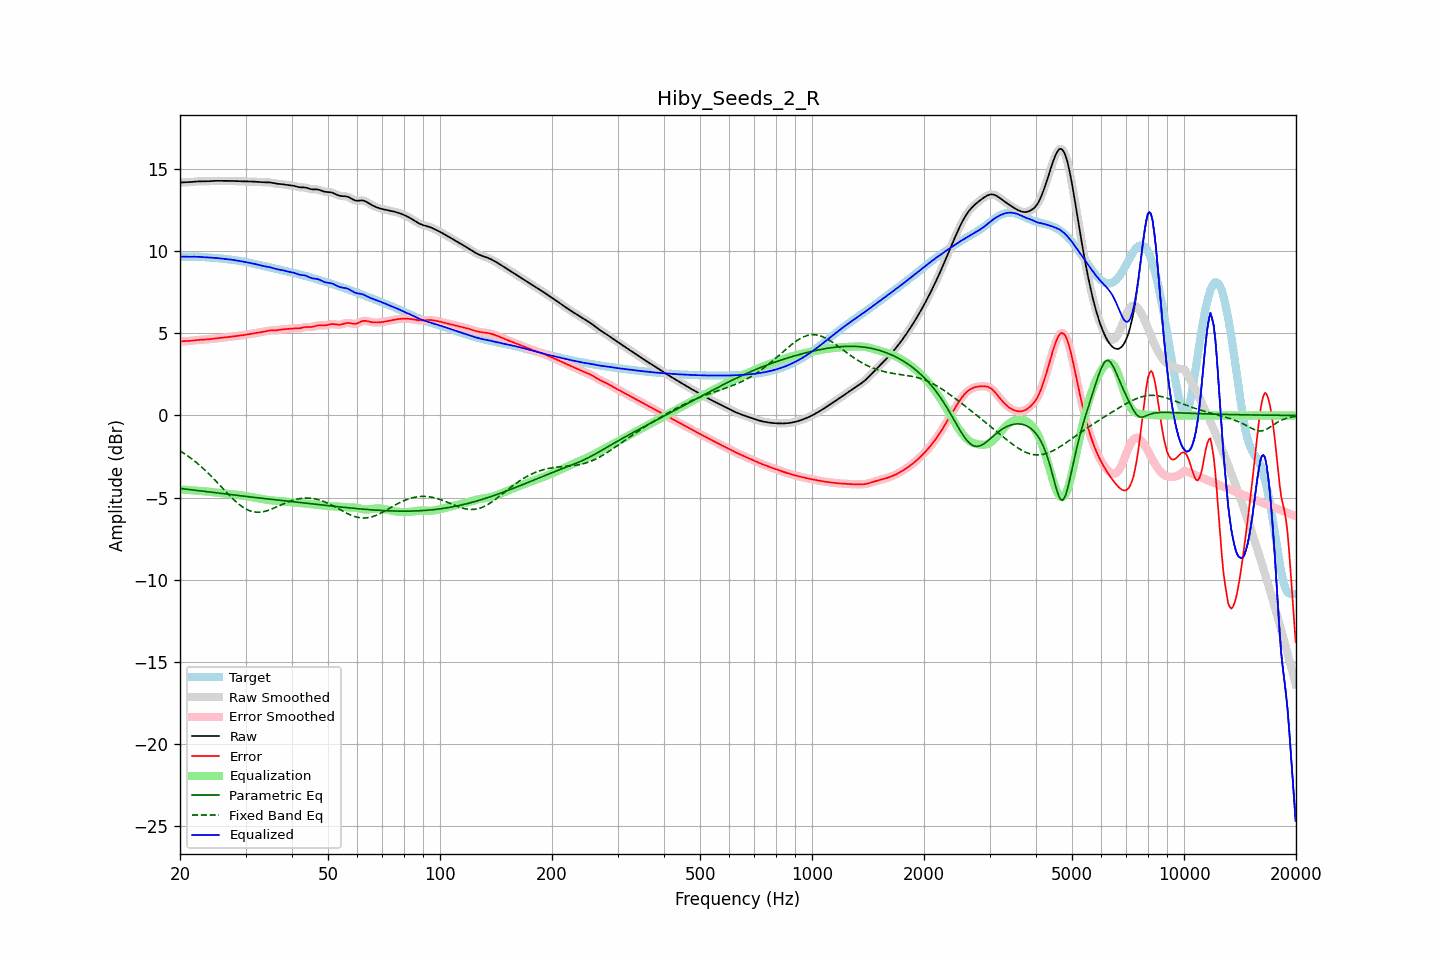

Values plotted in this chart, from the file beside it:
frequency, raw, error, smoothed, error_smoothed, equalization, parametric_eq, fixed_band_eq, equalized_raw, equalized_smoothed, target
20.00, 14.17, 4.51, 14.17, 4.51, -4.50, -4.44, -2.15, 9.66, 9.67, 9.66
20.20, 14.17, 4.51, 14.17, 4.51, -4.51, -4.45, -2.21, 9.66, 9.66, 9.66
20.40, 14.18, 4.52, 14.18, 4.51, -4.51, -4.46, -2.28, 9.66, 9.66, 9.66
20.61, 14.18, 4.52, 14.18, 4.52, -4.52, -4.48, -2.34, 9.66, 9.66, 9.66
20.81, 14.18, 4.52, 14.18, 4.52, -4.53, -4.49, -2.41, 9.66, 9.66, 9.66
21.02, 14.19, 4.53, 14.19, 4.53, -4.53, -4.50, -2.48, 9.65, 9.65, 9.66
21.23, 14.19, 4.53, 14.19, 4.53, -4.54, -4.51, -2.55, 9.65, 9.65, 9.66
21.44, 14.20, 4.54, 14.20, 4.54, -4.55, -4.52, -2.62, 9.66, 9.66, 9.66
21.66, 14.21, 4.56, 14.21, 4.56, -4.56, -4.54, -2.70, 9.66, 9.66, 9.66
21.87, 14.22, 4.57, 14.22, 4.57, -4.57, -4.55, -2.77, 9.66, 9.66, 9.65
22.09, 14.23, 4.58, 14.23, 4.58, -4.58, -4.56, -2.85, 9.65, 9.65, 9.65
22.31, 14.24, 4.59, 14.24, 4.59, -4.59, -4.57, -2.93, 9.65, 9.65, 9.65
22.54, 14.24, 4.60, 14.24, 4.60, -4.59, -4.58, -3.02, 9.65, 9.65, 9.64
22.76, 14.24, 4.60, 14.24, 4.60, -4.60, -4.59, -3.10, 9.64, 9.64, 9.64
22.99, 14.24, 4.61, 14.24, 4.61, -4.61, -4.60, -3.19, 9.63, 9.63, 9.63
23.22, 14.24, 4.61, 14.24, 4.61, -4.61, -4.62, -3.28, 9.63, 9.63, 9.63
23.45, 14.24, 4.62, 14.24, 4.62, -4.62, -4.63, -3.37, 9.62, 9.62, 9.62
23.69, 14.24, 4.63, 14.24, 4.63, -4.63, -4.64, -3.47, 9.61, 9.61, 9.62
23.92, 14.25, 4.64, 14.25, 4.64, -4.64, -4.65, -3.56, 9.61, 9.61, 9.61
24.16, 14.26, 4.65, 14.26, 4.65, -4.65, -4.66, -3.66, 9.60, 9.60, 9.60
24.40, 14.26, 4.67, 14.26, 4.67, -4.66, -4.67, -3.76, 9.60, 9.60, 9.60
24.65, 14.27, 4.68, 14.27, 4.68, -4.68, -4.69, -3.86, 9.59, 9.59, 9.59
24.89, 14.27, 4.69, 14.27, 4.69, -4.69, -4.70, -3.96, 9.58, 9.58, 9.58
25.14, 14.27, 4.70, 14.27, 4.70, -4.70, -4.71, -4.06, 9.57, 9.57, 9.57
25.39, 14.27, 4.71, 14.27, 4.71, -4.71, -4.72, -4.17, 9.56, 9.56, 9.56
25.65, 14.27, 4.72, 14.27, 4.72, -4.72, -4.74, -4.27, 9.55, 9.55, 9.55
25.91, 14.27, 4.73, 14.27, 4.73, -4.73, -4.75, -4.37, 9.54, 9.54, 9.54
26.16, 14.27, 4.74, 14.27, 4.74, -4.74, -4.76, -4.48, 9.53, 9.53, 9.53
26.43, 14.27, 4.74, 14.27, 4.74, -4.75, -4.77, -4.58, 9.52, 9.52, 9.52
26.69, 14.27, 4.76, 14.27, 4.76, -4.76, -4.78, -4.69, 9.51, 9.51, 9.51
26.96, 14.27, 4.77, 14.27, 4.77, -4.77, -4.80, -4.79, 9.50, 9.50, 9.50
27.23, 14.27, 4.78, 14.27, 4.78, -4.78, -4.81, -4.89, 9.49, 9.49, 9.49
27.50, 14.27, 4.79, 14.27, 4.79, -4.79, -4.82, -4.99, 9.48, 9.48, 9.47
27.77, 14.26, 4.80, 14.26, 4.80, -4.80, -4.83, -5.08, 9.46, 9.46, 9.46
28.05, 14.26, 4.81, 14.26, 4.81, -4.81, -4.85, -5.18, 9.45, 9.45, 9.45
28.33, 14.26, 4.82, 14.26, 4.82, -4.82, -4.86, -5.26, 9.43, 9.43, 9.43
28.62, 14.25, 4.83, 14.25, 4.83, -4.84, -4.87, -5.35, 9.41, 9.41, 9.42
28.90, 14.25, 4.85, 14.25, 4.85, -4.85, -4.88, -5.43, 9.40, 9.40, 9.40
29.19, 14.24, 4.86, 14.24, 4.86, -4.86, -4.89, -5.50, 9.38, 9.38, 9.38
29.48, 14.24, 4.88, 14.24, 4.88, -4.88, -4.90, -5.57, 9.36, 9.36, 9.37
29.78, 14.24, 4.89, 14.24, 4.89, -4.89, -4.92, -5.64, 9.35, 9.35, 9.35
30.08, 14.24, 4.91, 14.24, 4.91, -4.91, -4.93, -5.69, 9.33, 9.33, 9.33
30.38, 14.24, 4.93, 14.24, 4.93, -4.93, -4.94, -5.74, 9.31, 9.31, 9.31
30.68, 14.24, 4.95, 14.24, 4.95, -4.95, -4.95, -5.78, 9.29, 9.29, 9.29
30.99, 14.23, 4.96, 14.23, 4.96, -4.96, -4.96, -5.82, 9.27, 9.27, 9.27
31.30, 14.23, 4.98, 14.23, 4.98, -4.98, -4.97, -5.85, 9.25, 9.25, 9.25
31.61, 14.22, 5.00, 14.22, 5.00, -5.00, -4.98, -5.87, 9.23, 9.23, 9.23
31.93, 14.22, 5.01, 14.22, 5.01, -5.01, -5.00, -5.88, 9.21, 9.21, 9.20
32.24, 14.21, 5.03, 14.21, 5.03, -5.03, -5.01, -5.89, 9.18, 9.18, 9.18
32.57, 14.20, 5.04, 14.20, 5.04, -5.05, -5.02, -5.89, 9.16, 9.16, 9.16
32.89, 14.20, 5.06, 14.20, 5.06, -5.06, -5.03, -5.88, 9.13, 9.13, 9.14
33.22, 14.19, 5.08, 14.19, 5.08, -5.08, -5.04, -5.87, 9.11, 9.11, 9.12
33.55, 14.19, 5.10, 14.19, 5.10, -5.10, -5.05, -5.85, 9.09, 9.09, 9.09
33.89, 14.19, 5.12, 14.19, 5.12, -5.12, -5.06, -5.83, 9.07, 9.07, 9.07
34.23, 14.19, 5.14, 14.19, 5.14, -5.13, -5.07, -5.80, 9.05, 9.05, 9.05
34.57, 14.18, 5.16, 14.18, 5.16, -5.15, -5.08, -5.77, 9.04, 9.04, 9.03
34.92, 14.17, 5.17, 14.17, 5.17, -5.16, -5.10, -5.74, 9.01, 9.01, 9.00
35.27, 14.16, 5.17, 14.16, 5.17, -5.17, -5.11, -5.70, 8.99, 8.99, 8.98
35.62, 14.14, 5.18, 14.14, 5.18, -5.18, -5.12, -5.66, 8.96, 8.96, 8.96
35.97, 14.11, 5.18, 14.12, 5.18, -5.19, -5.13, -5.61, 8.93, 8.93, 8.94
... 635 more rows
